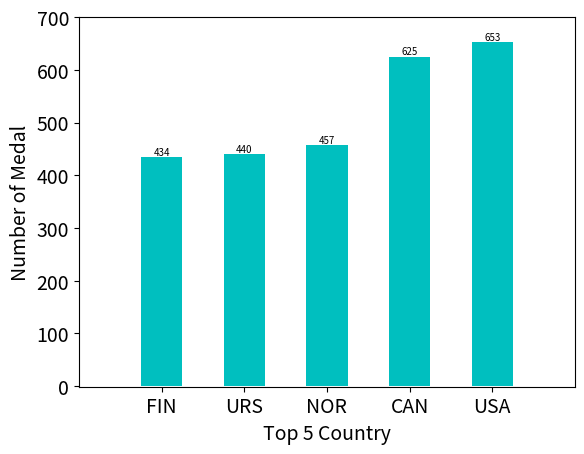

Here is the Python script that generated this plot:

import matplotlib.pyplot as plt
import numpy as np



name_list = ['FIN','URS','NOR','CAN','USA']
num_list = [434,440,457,625,653]
x = np.array(name_list)
y = np.array(num_list)
plt.bar(x,y,width=0.5,align='center',color='c')
plt.xlabel('Top 5 Country',fontsize=14)
plt.ylabel('Number of Medal',fontsize=14)
plt.tick_params(axis='both',labelsize=14)
plt.axis([-1,5,-1,700])
for a,b in zip(x,y):
    plt.text(a,b+0.1,'%.0f'%b,ha = 'center',va = 'bottom',fontsize=7)
plt.show()